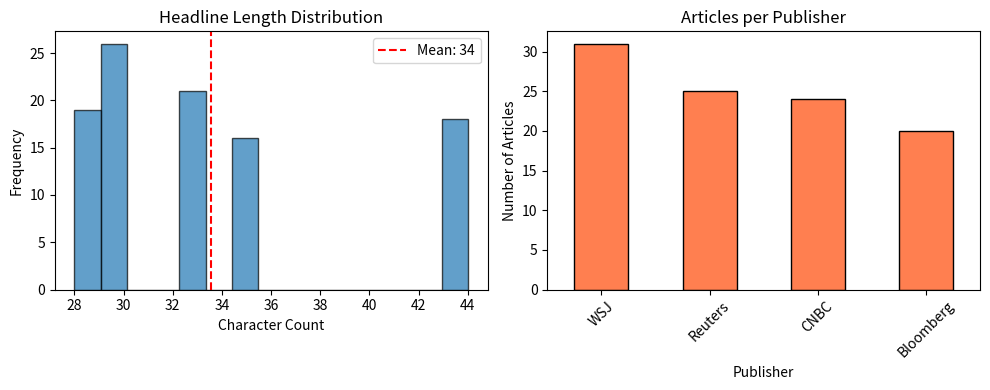

Recreate this plot in Python.
"""
Financial News EDA - Task 1
Simplified working version
"""

import pandas as pd
import numpy as np
import matplotlib.pyplot as plt
from datetime import datetime
import sys

print("="*60)
print("RUNNING EDA ANALYSIS")
print("="*60)
print(f"Python version: {sys.version}")
print(f"Pandas version: {pd.__version__}")

# Create sample data
print("\n📊 Creating sample dataset...")

np.random.seed(42)

headlines = [
    "Fed raises interest rates by 25 basis points",
    "Apple beats earnings expectations", 
    "Oil prices surge on supply concerns",
    "Tesla stock drops after recall",
    "FDA approves new cancer drug"
]

publishers = ['Reuters', 'Bloomberg', 'WSJ', 'CNBC']

# Create 100 sample articles
df = pd.DataFrame({
    'headline': np.random.choice(headlines, 100),
    'publisher': np.random.choice(publishers, 100),
    'timestamp': pd.date_range(end=datetime.now(), periods=100, freq='h')
})

print(f"✅ Created {len(df)} articles")

# 1. Descriptive Statistics
print("\n" + "="*60)
print("📝 1. DESCRIPTIVE STATISTICS")
print("="*60)

df['char_count'] = df['headline'].str.len()
df['word_count'] = df['headline'].str.split().str.len()

print(f"Average characters per headline: {df['char_count'].mean():.1f}")
print(f"Average words per headline: {df['word_count'].mean():.1f}")
print(f"Shortest headline: {df['word_count'].min()} words")
print(f"Longest headline: {df['word_count'].max()} words")

# 2. Publisher Analysis
print("\n" + "="*60)
print("📰 2. PUBLISHER ANALYSIS")
print("="*60)

publisher_counts = df['publisher'].value_counts()
for pub, count in publisher_counts.items():
    percentage = (count / len(df)) * 100
    print(f"{pub}: {count} articles ({percentage:.1f}%)")

# Find most active publisher
most_active = publisher_counts.index[0]
print(f"\n🏆 Most active publisher: {most_active}")

# 3. Time Series Analysis
print("\n" + "="*60)
print("⏰ 3. TIME SERIES ANALYSIS")
print("="*60)

df['hour'] = df['timestamp'].dt.hour
df['day'] = df['timestamp'].dt.day_name()

hourly_counts = df['hour'].value_counts()
peak_hour = hourly_counts.index[0]

print(f"Peak publishing hour: {peak_hour}:00")
print(f"Most active day: {df['day'].mode()[0]}")
print(f"Unique days in dataset: {df['day'].nunique()}")

# 4. Topic Modeling (Simple)
print("\n" + "="*60)
print("🔑 4. TOP KEYWORDS (Simple Analysis)")
print("="*60)

# Simple word frequency
all_words = ' '.join(df['headline']).lower().split()
common_words = pd.Series(all_words).value_counts().head(10)

print("Most common words in headlines:")
for word, count in common_words.items():
    print(f"  - '{word}': {count} times")

# 5. Create Visualizations
print("\n" + "="*60)
print("📊 5. CREATING VISUALIZATIONS")
print("="*60)

# Visualization 1: Headline length distribution
plt.figure(figsize=(10, 4))
plt.subplot(1, 2, 1)
plt.hist(df['char_count'], bins=15, edgecolor='black', alpha=0.7)
plt.xlabel('Character Count')
plt.ylabel('Frequency')
plt.title('Headline Length Distribution')
plt.axvline(df['char_count'].mean(), color='red', linestyle='--', label=f'Mean: {df["char_count"].mean():.0f}')
plt.legend()

# Visualization 2: Publisher bar chart
plt.subplot(1, 2, 2)
publisher_counts.plot(kind='bar', color='coral', edgecolor='black')
plt.xlabel('Publisher')
plt.ylabel('Number of Articles')
plt.title('Articles per Publisher')
plt.xticks(rotation=45)
plt.tight_layout()
plt.savefig('eda_visualizations.png', dpi=100, bbox_inches='tight')
print("✅ Saved visualization to: eda_visualizations.png")

# Display the plot (if running interactively)
plt.show()

print("\n" + "="*60)
print("✅ EDA ANALYSIS COMPLETE!")
print("="*60)
print("\n📁 Files generated:")
print("   - eda_visualizations.png (visualization chart)")
print("\n💡 To view the image:")
print("   - Windows: start eda_visualizations.png")
print("   - Mac: open eda_visualizations.png")
print("   - Linux: xdg-open eda_visualizations.png")
